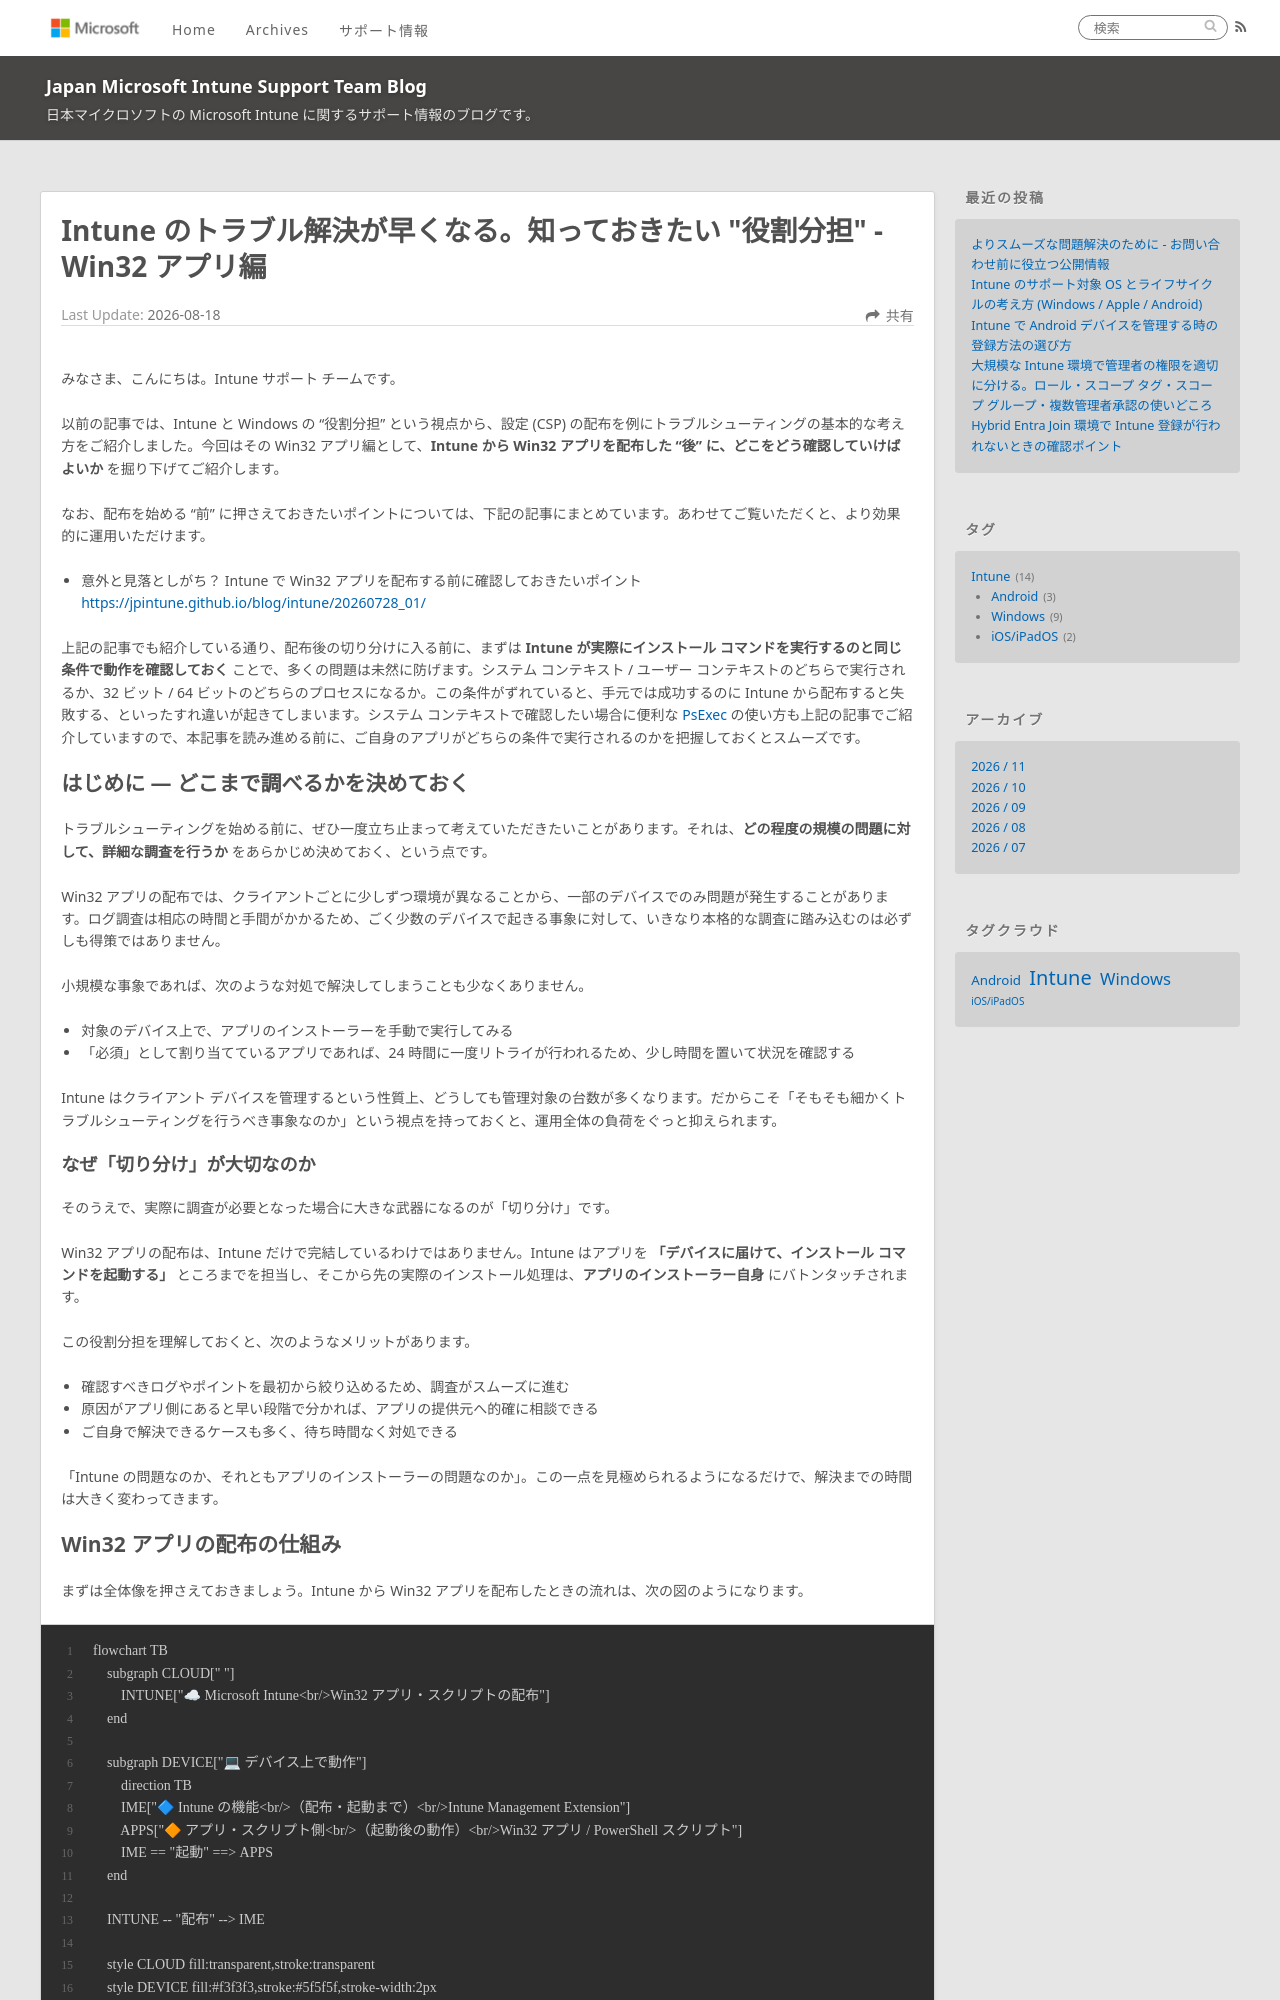

repository: jpintune/blog · page: intune/20260818_01/index.html · generator: jekyll

---
title: Intune のトラブル解決が早くなる。知っておきたい "役割分担" - Win32 アプリ編
date: 2026-08-18
tags:
  - Intune
  - Windows
disableDisclaimer: true
---

# Intune のトラブル解決が早くなる。知っておきたい "役割分担" - Win32 アプリ編

みなさま、こんにちは。Intune サポート チームです。

以前の記事では、Intune と Windows の "役割分担" という視点から、設定 (CSP) の配布を例にトラブルシューティングの基本的な考え方をご紹介しました。今回はその Win32 アプリ編として、**Intune から Win32 アプリを配布した "後" に、どこをどう確認していけばよいか** を掘り下げてご紹介します。

なお、配布を始める "前" に押さえておきたいポイントについては、下記の記事にまとめています。あわせてご覧いただくと、より効果的に運用いただけます。

- 意外と見落としがち？ Intune で Win32 アプリを配布する前に確認しておきたいポイント
  https://jpintune.github.io/blog/intune/20260728_01/

上記の記事でも紹介している通り、配布後の切り分けに入る前に、まずは **Intune が実際にインストール コマンドを実行するのと同じ条件で動作を確認しておく** ことで、多くの問題は未然に防げます。システム コンテキスト / ユーザー コンテキストのどちらで実行されるか、32 ビット / 64 ビットのどちらのプロセスになるか。この条件がずれていると、手元では成功するのに Intune から配布すると失敗する、といったすれ違いが起きてしまいます。システム コンテキストで確認したい場合に便利な [PsExec](https://learn.microsoft.com/ja-jp/sysinternals/downloads/psexec) の使い方も上記の記事でご紹介していますので、本記事を読み進める前に、ご自身のアプリがどちらの条件で実行されるのかを把握しておくとスムーズです。

## はじめに ― どこまで調べるかを決めておく

トラブルシューティングを始める前に、ぜひ一度立ち止まって考えていただきたいことがあります。それは、**どの程度の規模の問題に対して、詳細な調査を行うか** をあらかじめ決めておく、という点です。

Win32 アプリの配布では、クライアントごとに少しずつ環境が異なることから、一部のデバイスでのみ問題が発生することがあります。ログ調査は相応の時間と手間がかかるため、ごく少数のデバイスで起きる事象に対して、いきなり本格的な調査に踏み込むのは必ずしも得策ではありません。

小規模な事象であれば、次のような対処で解決してしまうことも少なくありません。

- 対象のデバイス上で、アプリのインストーラーを手動で実行してみる
- 「必須」として割り当てているアプリであれば、24 時間に一度リトライが行われるため、少し時間を置いて状況を確認する

Intune はクライアント デバイスを管理するという性質上、どうしても管理対象の台数が多くなります。だからこそ「そもそも細かくトラブルシューティングを行うべき事象なのか」という視点を持っておくと、運用全体の負荷をぐっと抑えられます。

### なぜ「切り分け」が大切なのか

そのうえで、実際に調査が必要となった場合に大きな武器になるのが「切り分け」です。

Win32 アプリの配布は、Intune だけで完結しているわけではありません。Intune はアプリを **「デバイスに届けて、インストール コマンドを起動する」** ところまでを担当し、そこから先の実際のインストール処理は、**アプリのインストーラー自身** にバトンタッチされます。

この役割分担を理解しておくと、次のようなメリットがあります。

- 確認すべきログやポイントを最初から絞り込めるため、調査がスムーズに進む
- 原因がアプリ側にあると早い段階で分かれば、アプリの提供元へ的確に相談できる
- ご自身で解決できるケースも多く、待ち時間なく対処できる

「Intune の問題なのか、それともアプリのインストーラーの問題なのか」。この一点を見極められるようになるだけで、解決までの時間は大きく変わってきます。
